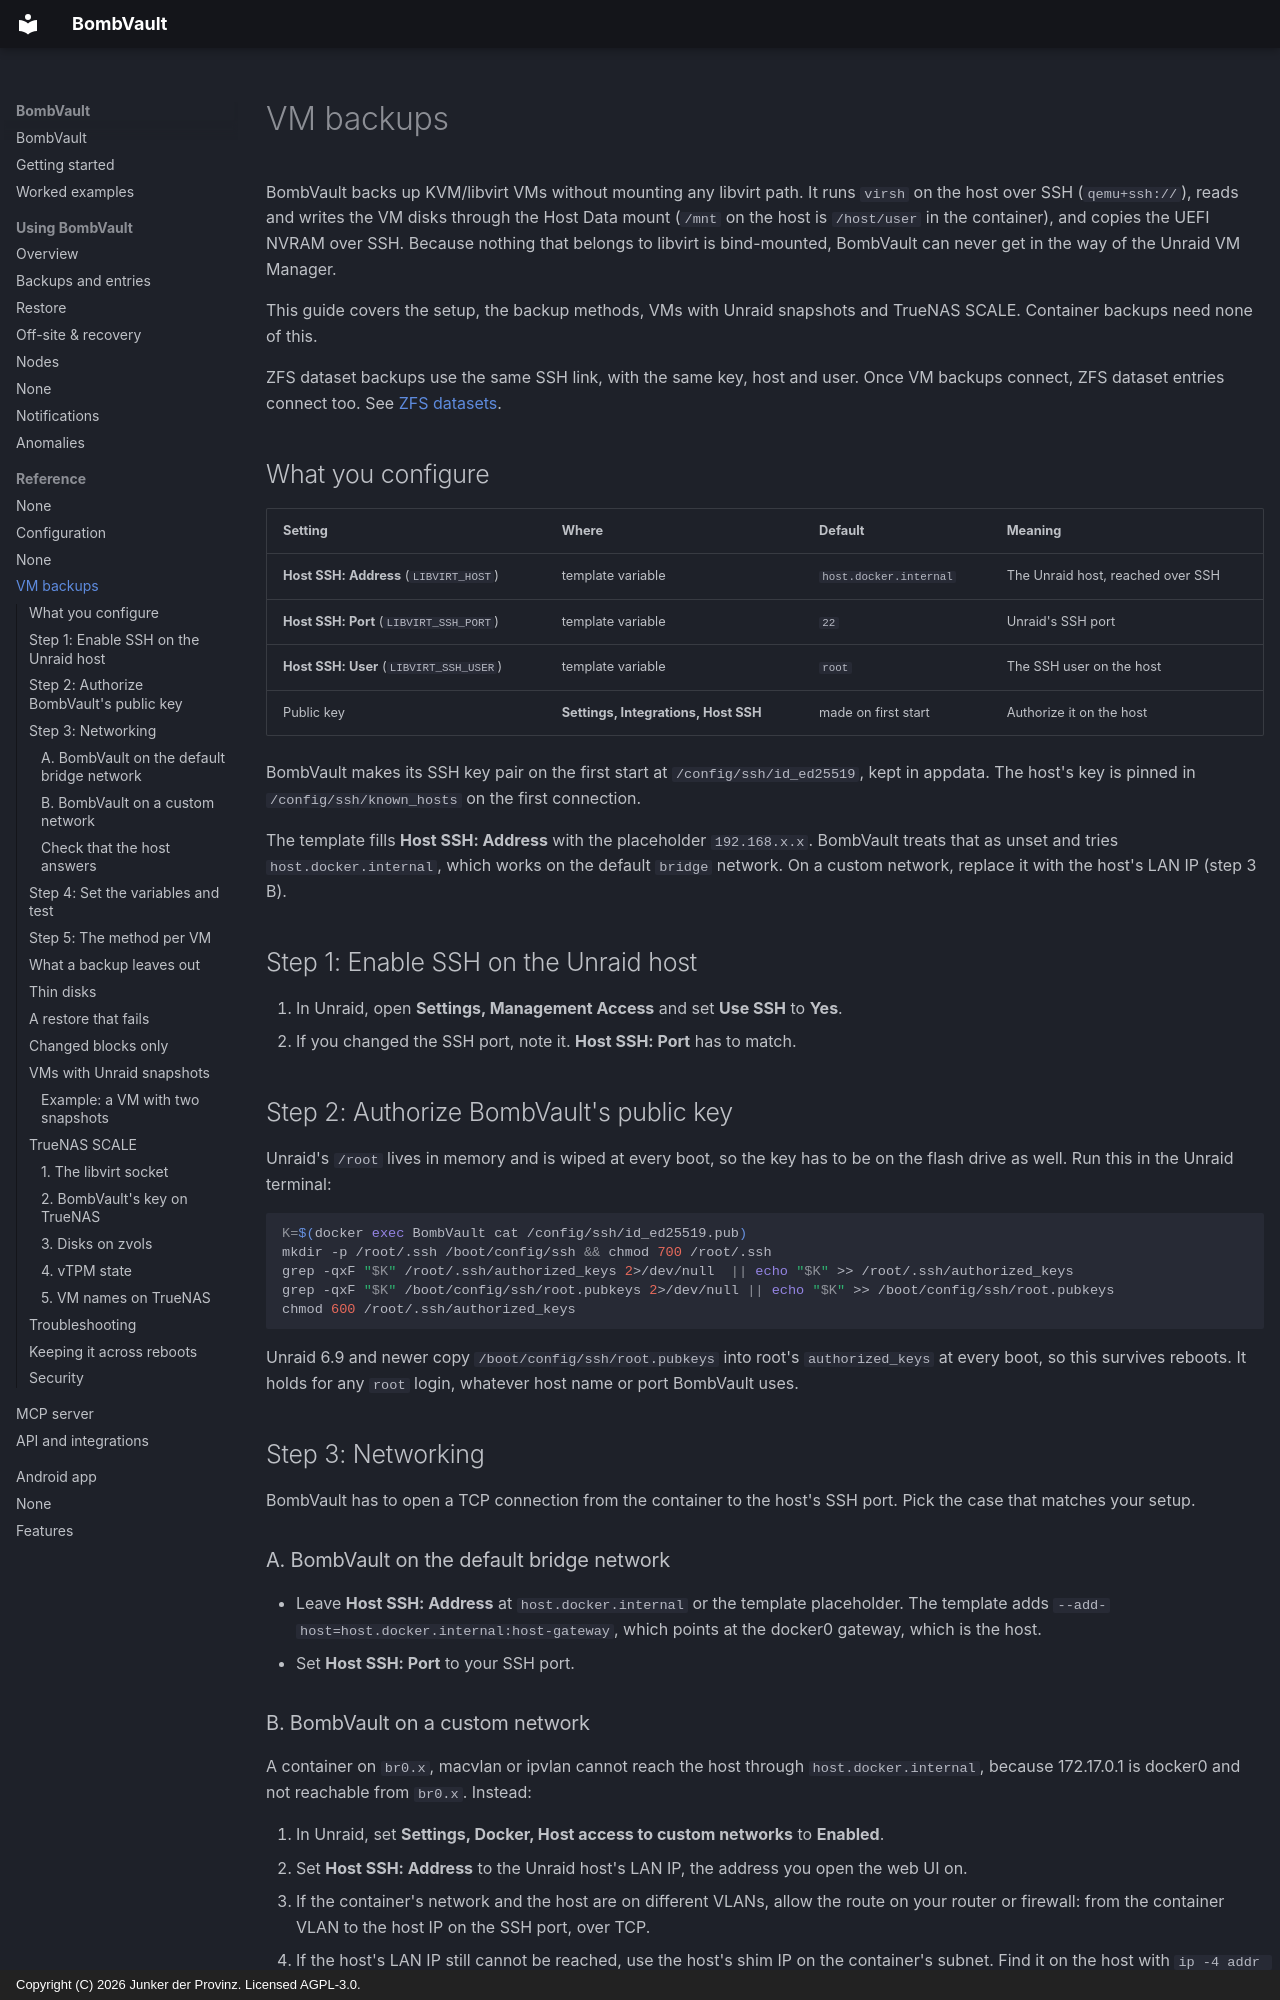

repository: junkerderprovinz/bombvault · page: vm-backup-ssh-setup/index.html · generator: mkdocs · copyright: Copyright (C) 2026 Junker der Provinz. Licensed AGPL-3.0.

# VM backups

BombVault backs up KVM/libvirt VMs without mounting any libvirt path. It runs `virsh` on the host over SSH (`qemu+ssh://`), reads and writes the VM disks through the Host Data mount (`/mnt` on the host is `/host/user` in the container), and copies the UEFI NVRAM over SSH. Because nothing that belongs to libvirt is bind-mounted, BombVault can never get in the way of the Unraid VM Manager.

This guide covers the setup, the backup methods, VMs with Unraid snapshots and TrueNAS SCALE. Container backups need none of this.

ZFS dataset backups use the same SSH link, with the same key, host and user. Once VM backups connect, ZFS dataset entries connect too. See [ZFS datasets](zfs-datasets.md).

## What you configure {#what-you-configure}

| Setting | Where | Default | Meaning |
|---|---|---|---|
| **Host SSH: Address** (`LIBVIRT_HOST`) | template variable | `host.docker.internal` | The Unraid host, reached over SSH |
| **Host SSH: Port** (`LIBVIRT_SSH_PORT`) | template variable | `22` | Unraid's SSH port |
| **Host SSH: User** (`LIBVIRT_SSH_USER`) | template variable | `root` | The SSH user on the host |
| Public key | **Settings, Integrations, Host SSH** | made on first start | Authorize it on the host |

BombVault makes its SSH key pair on the first start at `/config/ssh/id_ed25519`, kept in appdata. The host's key is pinned in `/config/ssh/known_hosts` on the first connection.

The template fills **Host SSH: Address** with the placeholder `192.168.x.x`. BombVault treats that as unset and tries `host.docker.internal`, which works on the default `bridge` network. On a custom network, replace it with the host's LAN IP (step 3 B).

## Step 1: Enable SSH on the Unraid host {#step-1}

1. In Unraid, open **Settings, Management Access** and set **Use SSH** to **Yes**.
2. If you changed the SSH port, note it. **Host SSH: Port** has to match.

## Step 2: Authorize BombVault's public key {#step-2}

Unraid's `/root` lives in memory and is wiped at every boot, so the key has to be on the flash drive as well. Run this in the Unraid terminal:

```sh
K=$(docker exec BombVault cat /config/ssh/id_ed25519.pub)
mkdir -p /root/.ssh /boot/config/ssh && chmod 700 /root/.ssh
grep -qxF "$K" /root/.ssh/authorized_keys 2>/dev/null  || echo "$K" >> /root/.ssh/authorized_keys
grep -qxF "$K" /boot/config/ssh/root.pubkeys 2>/dev/null || echo "$K" >> /boot/config/ssh/root.pubkeys
chmod 600 /root/.ssh/authorized_keys
```

Unraid 6.9 and newer copy `/boot/config/ssh/root.pubkeys` into root's `authorized_keys` at every boot, so this survives reboots. It holds for any `root` login, whatever host name or port BombVault uses.

## Step 3: Networking {#step-3}

BombVault has to open a TCP connection from the container to the host's SSH port. Pick the case that matches your setup.

### A. BombVault on the default bridge network {#bridge}

- Leave **Host SSH: Address** at `host.docker.internal` or the template placeholder. The template adds `--add-host=host.docker.internal:host-gateway`, which points at the docker0 gateway, which is the host.
- Set **Host SSH: Port** to your SSH port.

### B. BombVault on a custom network {#custom-network}

A container on `br0.x`, macvlan or ipvlan cannot reach the host through `host.docker.internal`, because 172.17.0.1 is docker0 and not reachable from `br0.x`. Instead:

1. In Unraid, set **Settings, Docker, Host access to custom networks** to **Enabled**.
2. Set **Host SSH: Address** to the Unraid host's LAN IP, the address you open the web UI on.
3. If the container's network and the host are on different VLANs, allow the route on your router or firewall: from the container VLAN to the host IP on the SSH port, over TCP.
4. If the host's LAN IP still cannot be reached, use the host's shim IP on the container's subnet. Find it on the host with `ip -4 addr show | grep -B2 <container-subnet>`.

### Check that the host answers {#verify-reachability}

Run this in the Unraid terminal, with your IP and port:

```sh
docker exec BombVault timeout 6 bash -c 'echo > /dev/tcp/192.168.1.10/22' && echo OPEN || echo UNREACHABLE
```

`OPEN` means the path works. `UNREACHABLE` means the networking in step 3 needs fixing before anything else.

## Step 4: Set the variables and test {#step-4}

1. In Unraid, open **Docker**, click BombVault, choose **Edit**, set **Host SSH: Address** (and **Host SSH: Port** if it is not 22) and press **Apply**. If the variables are missing, import the template again, because Unraid keeps the saved configuration of an existing container.
2. In BombVault, open **Settings, Integrations, Host SSH** and press **Test connection**. It should turn green.

The same call from the terminal lists your VMs:

```sh
docker exec BombVault virsh -c "qemu+ssh://root@192.168.1.10:22/system?keyfile=/config/ssh/id_ed25519&known_hosts=/config/ssh/known_hosts&known_hosts_verify=auto" list --all
```
